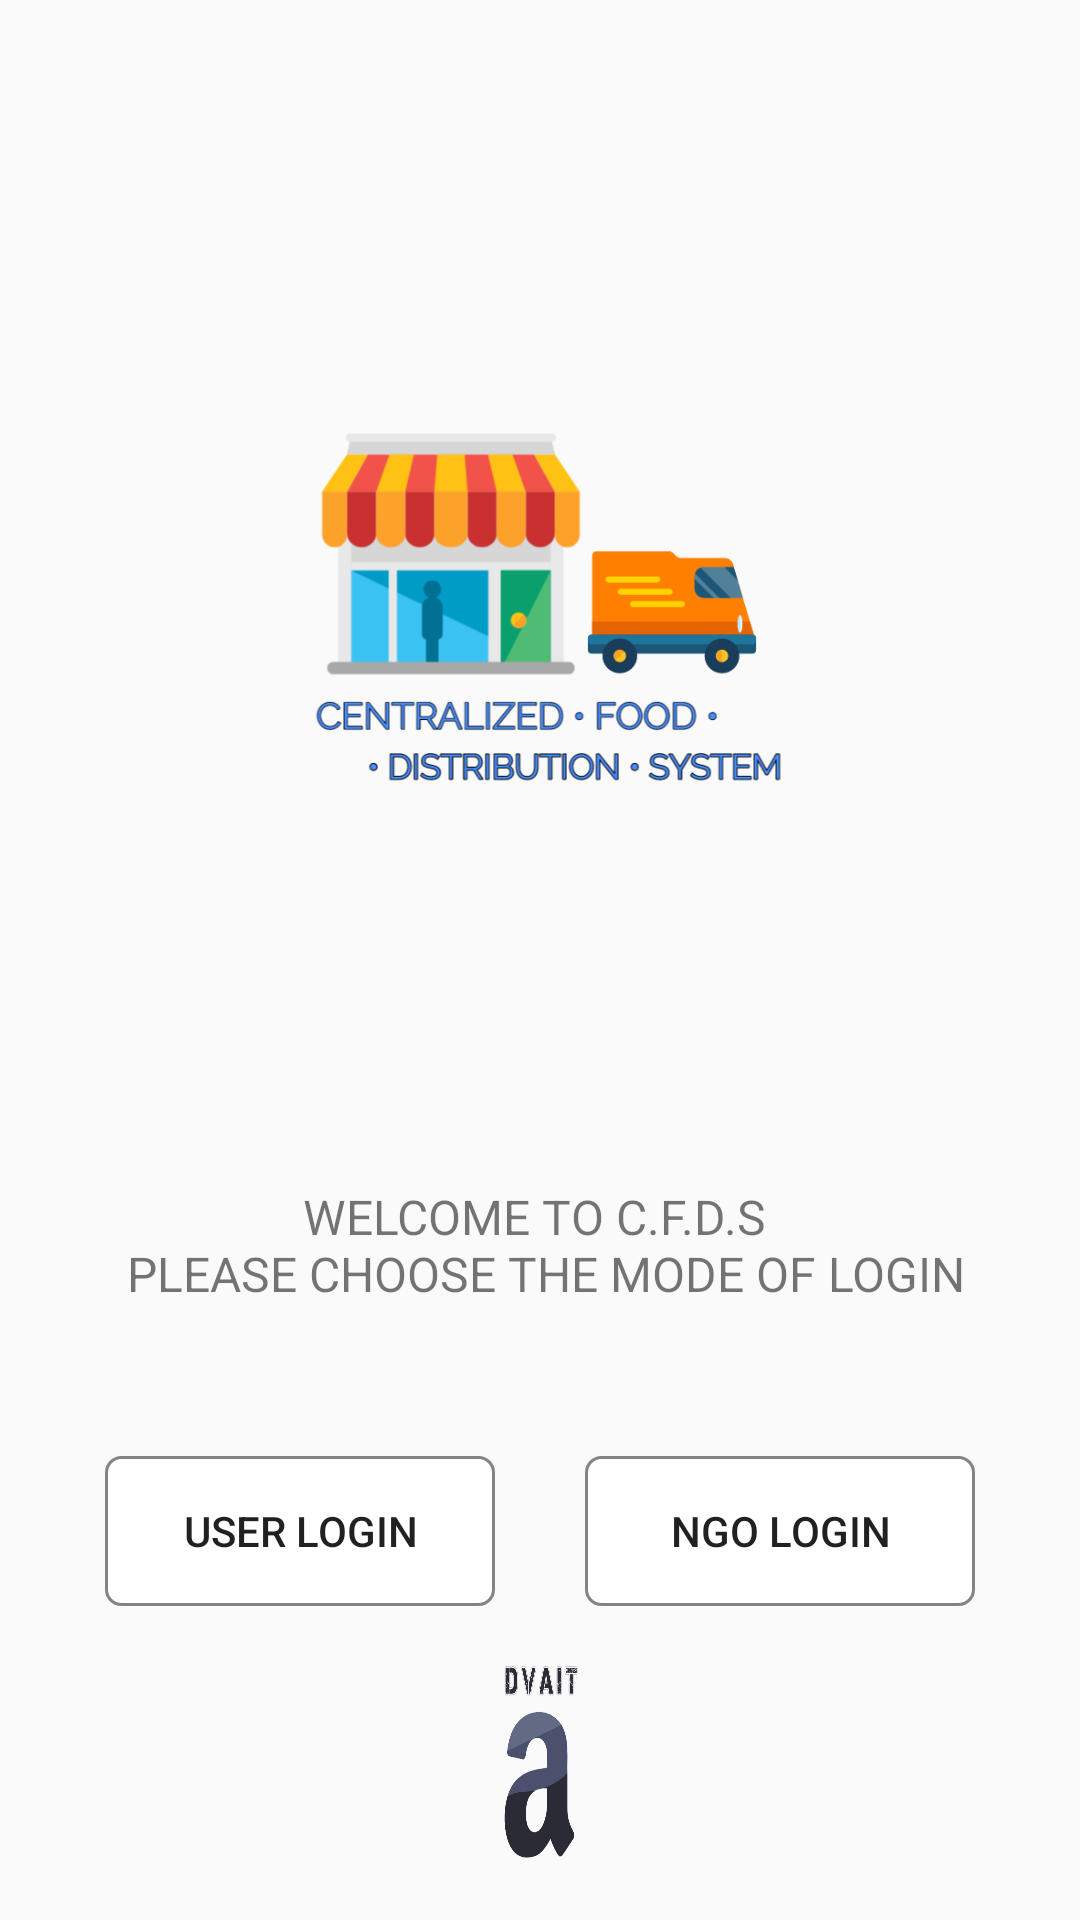

Write the Android layout XML for this screen, with the resource values it uses.
<!-- AndroidManifest.xml: application theme Theme.Design.Light.NoActionBar -->
<!-- res/layout/activity_user_select.xml -->
<?xml version="1.0" encoding="utf-8"?>
<LinearLayout xmlns:android="http://schemas.android.com/apk/res/android"
    xmlns:tools="http://schemas.android.com/tools"
    android:layout_width="match_parent"
    android:layout_height="match_parent"
    android:layout_weight="1"
    tools:context=".UserSelectActivity">

    <RelativeLayout
        android:layout_width="match_parent"
        android:layout_height="match_parent"
        tools:ignore="UselessParent">
        <RelativeLayout
            android:id="@+id/r1"
            android:layout_width="match_parent"
            android:layout_height="wrap_content"
            android:layout_marginLeft="5dp"
            android:layout_marginTop="100dp"
            android:layout_marginRight="5dp">

            <ImageView
                android:layout_width="200dp"
                android:layout_height="200dp"
                android:layout_centerInParent="true"
                android:src="@drawable/fds_logo"
                tools:ignore="ContentDescription" />
        </RelativeLayout>

        <RelativeLayout
            android:id="@+id/r2"
            android:layout_width="match_parent"
            android:layout_height="300dp"
            android:layout_below="@+id/r1"
            android:layout_margin="20dp"
            android:gravity="center">

            <TextView
                android:id="@+id/text1"
                android:layout_width="match_parent"
                android:layout_height="wrap_content"
                android:gravity="center_horizontal"
                android:layout_marginBottom="20dp"
                android:text="@string/welcome_to_c_f_d_s_n_please_choose_the_mode_of_login"
                android:textSize="16sp"
                android:typeface="sans" />

            <LinearLayout
                android:layout_width="match_parent"
                android:layout_height="wrap_content"
                android:layout_below="@+id/text1"
                android:layout_marginTop="30dp"
                android:layout_marginBottom="10dp"
                android:gravity="center"
                android:orientation="horizontal">
                <Button
                    android:id="@+id/user_mode"
                    android:layout_width="130dp"
                    android:layout_height="50dp"
                    android:background="@drawable/draw1"
                    android:padding="12dp"
                    android:text="@string/user_login"
                    tools:ignore="ButtonStyle" />

                <Button
                    android:layout_width="130dp"
                    android:layout_height="50dp"
                    android:text="@string/ngo_login"
                    android:padding="12dp"
                    android:layout_marginLeft="30dp"
                    android:id="@+id/vendor_mode"
                    android:background="@drawable/draw1"
                    tools:ignore="ButtonStyle,RtlHardcoded" />
            </LinearLayout>
        </RelativeLayout>

        <ImageView
            android:layout_width="40dp"
            android:layout_height="70dp"
            android:layout_centerHorizontal="true"
            android:layout_marginBottom="20dp"
            android:layout_alignParentBottom="true"
            android:background="@drawable/logo_png_d"
            tools:ignore="ContentDescription" />
    </RelativeLayout>
</LinearLayout>
<!-- resources referenced by this layout -->
<resources>
  <!-- drawable draw1 (drawable) -->
  <shape xmlns:android="http://schemas.android.com/apk/res/android">
  
      <stroke android:width="1dp" android:color="#E3757575" />
      <solid android:color="#fff"/>
      <corners android:radius="5dp" />
  
  </shape>
  <!-- drawable fds_logo: png bitmap (drawable-v24, 42933 bytes) -->
  <!-- drawable logo_png_d: png bitmap (drawable, 56944 bytes) -->
  <string name="ngo_login">NGO LOGIN</string>
  <string name="user_login">USER LOGIN</string>
  <string name="welcome_to_c_f_d_s_n_please_choose_the_mode_of_login">WELCOME TO C.F.D.S \n PLEASE CHOOSE THE MODE OF LOGIN</string>
</resources>
